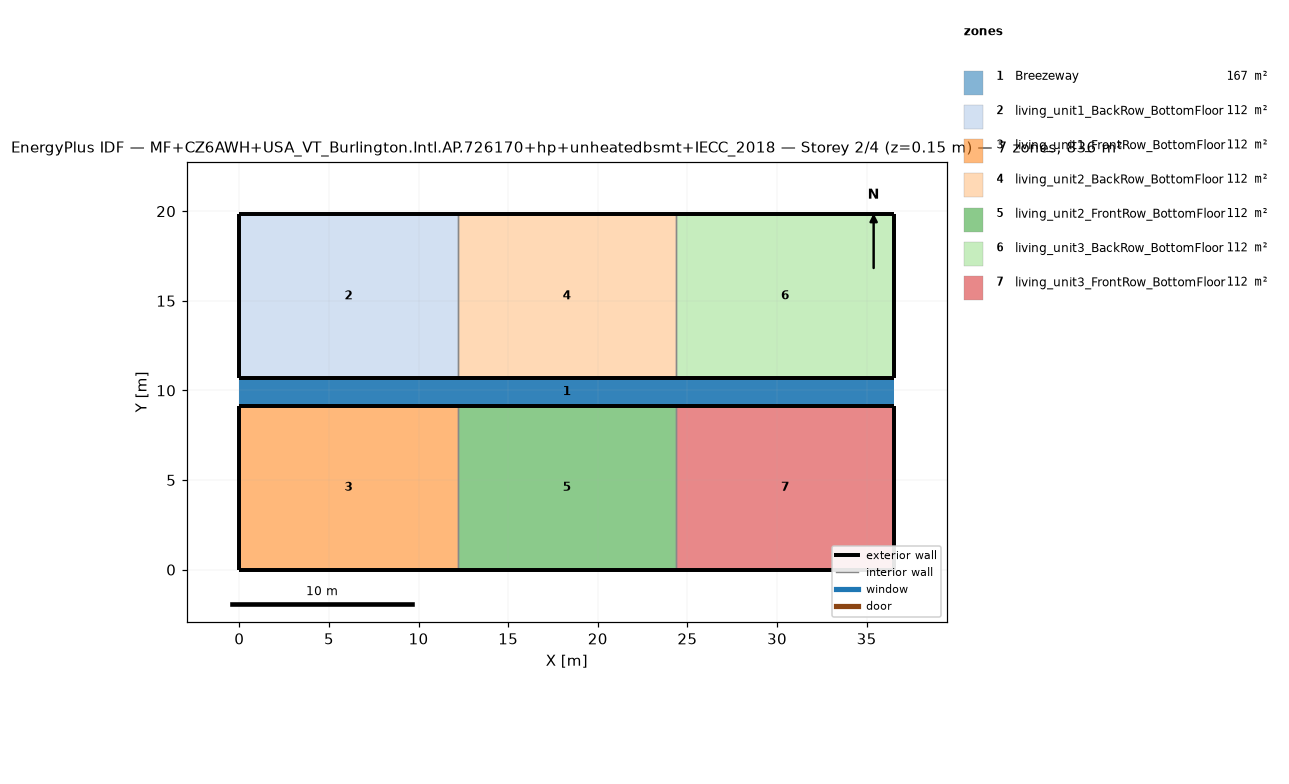
=== STOREY PLAN SPEC (per zone: floor XY polygon, exterior-wall plan segments, windows/doors) ===
zone 1: Breezeway  (167.0 m²)
  floor: (36.54, 9.16) (0.00, 9.16) (0.00, 10.68) (36.54, 10.68)
  floor: (36.54, 9.16) (0.00, 9.16) (0.00, 10.68) (36.54, 10.68)
  floor: (36.54, 9.16) (0.00, 9.16) (0.00, 10.68) (36.54, 10.68)
zone 2: living_unit1_BackRow_BottomFloor  (111.5 m²)
  floor: (12.18, 10.68) (0.00, 10.68) (0.00, 19.84) (12.18, 19.84)
  exterior wall: (0.00, 10.68) – (12.18, 10.68)  [12.2 m]
  exterior wall: (12.18, 19.84) – (0.00, 19.84)  [12.2 m]
  exterior wall: (0.00, 19.84) – (0.00, 10.68)  [9.2 m]
  interior walls: 1
zone 3: living_unit1_FrontRow_BottomFloor  (111.5 m²)
  floor: (12.18, 0.00) (0.00, 0.00) (0.00, 9.16) (12.18, 9.16)
  exterior wall: (0.00, 0.00) – (12.18, 0.00)  [12.2 m]
  exterior wall: (12.18, 9.16) – (0.00, 9.16)  [12.2 m]
  exterior wall: (0.00, 9.16) – (0.00, 0.00)  [9.2 m]
  interior walls: 1
zone 4: living_unit2_BackRow_BottomFloor  (111.5 m²)
  floor: (24.36, 10.68) (12.18, 10.68) (12.18, 19.84) (24.36, 19.84)
  exterior wall: (12.18, 10.68) – (24.36, 10.68)  [12.2 m]
  exterior wall: (24.36, 19.84) – (12.18, 19.84)  [12.2 m]
  interior walls: 2
zone 5: living_unit2_FrontRow_BottomFloor  (111.5 m²)
  floor: (24.36, 0.00) (12.18, 0.00) (12.18, 9.16) (24.36, 9.16)
  exterior wall: (12.18, 0.00) – (24.36, 0.00)  [12.2 m]
  exterior wall: (24.36, 9.16) – (12.18, 9.16)  [12.2 m]
  interior walls: 2
zone 6: living_unit3_BackRow_BottomFloor  (111.5 m²)
  floor: (36.54, 10.68) (24.36, 10.68) (24.36, 19.84) (36.54, 19.84)
  exterior wall: (24.36, 10.68) – (36.54, 10.68)  [12.2 m]
  exterior wall: (36.54, 10.68) – (36.54, 19.84)  [9.2 m]
  exterior wall: (36.54, 19.84) – (24.36, 19.84)  [12.2 m]
  interior walls: 1
zone 7: living_unit3_FrontRow_BottomFloor  (111.5 m²)
  floor: (36.54, 0.00) (24.36, 0.00) (24.36, 9.16) (36.54, 9.16)
  exterior wall: (24.36, 0.00) – (36.54, 0.00)  [12.2 m]
  exterior wall: (36.54, 0.00) – (36.54, 9.16)  [9.2 m]
  exterior wall: (36.54, 9.16) – (24.36, 9.16)  [12.2 m]
  interior walls: 1

=== DERIVED (storey summary) ===
Building: MF+CZ6AWH+USA_VT_Burlington.Intl.AP.726170+hp+unheatedbsmt+IECC_2018
Storey: 2 of 4  (floor level z = 0.15 m)
Storey gross floor area: 836.2 m²
Zones on this storey: 7
  - Breezeway: floor 167.0 m²
  - living_unit1_BackRow_BottomFloor: floor 111.5 m²; exterior wall 33.5 m (86.9 m²); WWR 0.0%
  - living_unit1_FrontRow_BottomFloor: floor 111.5 m²; exterior wall 33.5 m (86.9 m²); WWR 0.0%
  - living_unit2_BackRow_BottomFloor: floor 111.5 m²; exterior wall 24.4 m (63.1 m²); WWR 0.0%
  - living_unit2_FrontRow_BottomFloor: floor 111.5 m²; exterior wall 24.4 m (63.1 m²); WWR 0.0%
  - living_unit3_BackRow_BottomFloor: floor 111.5 m²; exterior wall 33.5 m (86.9 m²); WWR 0.0%
  - living_unit3_FrontRow_BottomFloor: floor 111.5 m²; exterior wall 33.5 m (86.9 m²); WWR 0.0%
Zone adjacency (shared interzone walls):
  - living_unit1_BackRow_BottomFloor ↔ living_unit2_BackRow_BottomFloor
  - living_unit1_FrontRow_BottomFloor ↔ living_unit2_FrontRow_BottomFloor
  - living_unit2_BackRow_BottomFloor ↔ living_unit3_BackRow_BottomFloor
  - living_unit2_FrontRow_BottomFloor ↔ living_unit3_FrontRow_BottomFloor